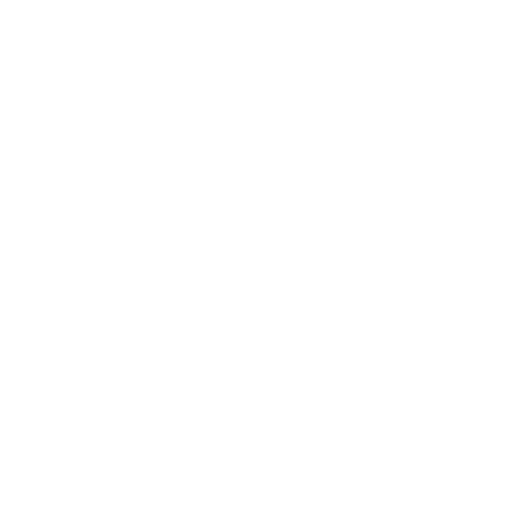
t = 0.00 s
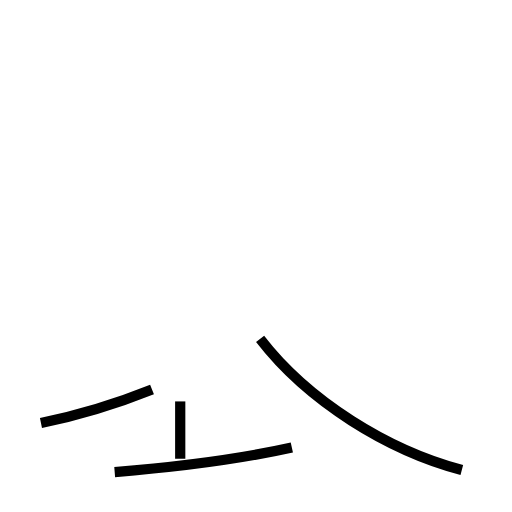
t = 1.75 s
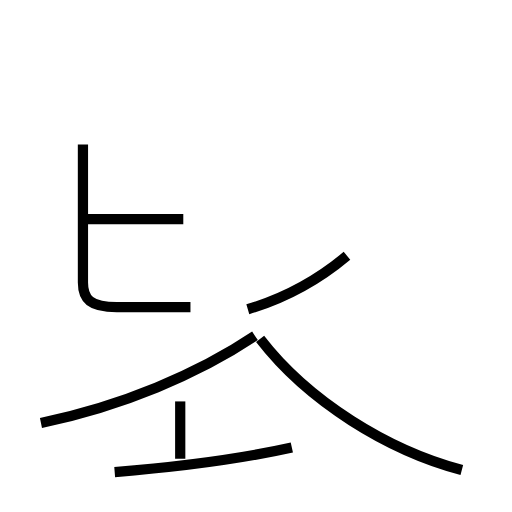
t = 3.48 s
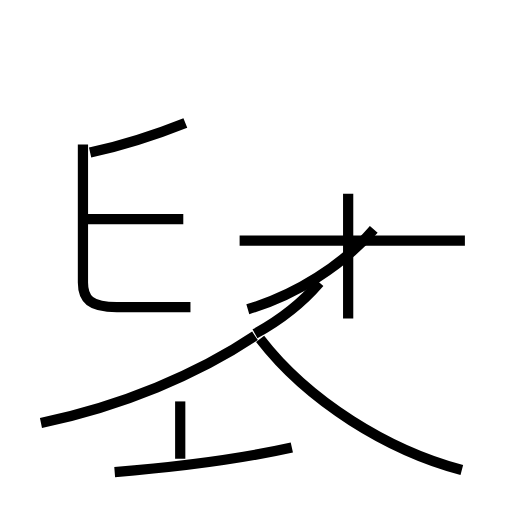
t = 5.15 s
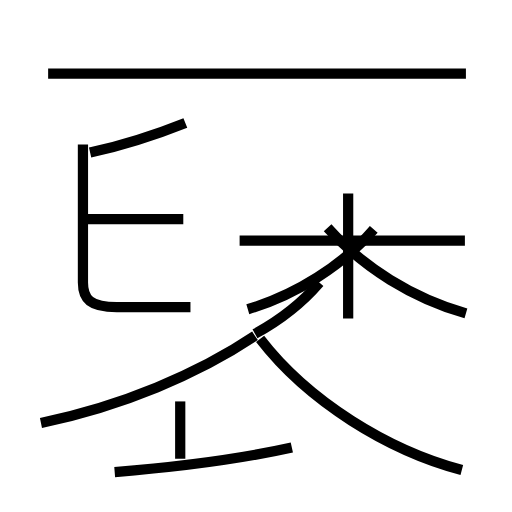
t = 6.86 s
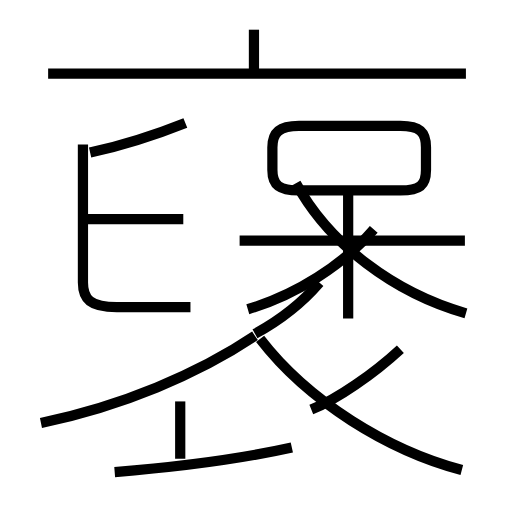
t = 8.65 s

The animated SVG that drew these frames (rendered in a browser with its animation timeline set to each time). Animation: 16 SMIL elements (animate=16); one cycle of 8.65 s.

<?xml version='1.0' encoding='utf-8'?>
<svg viewBox="0.0 -6.0 50.0 50.0" version="1.1" xmlns="http://www.w3.org/2000/svg"><rect x="-1000" y="-1000" width="2000" height="2000" stroke="white" fill="white" /><g style="fill:none;stroke:#000000;stroke-width:1"><path d="M 45.1 1.9 C 37.9 0.0 30.1 -4.8 25.4 -10.9 " transform="translate(0.0 38.0)" stroke-dasharray="23.88182441266765" stroke-dashoffset="23.88182441266765"><animate attributeName="stroke-dashoffset" from="23.88182441266765" to="0" dur="0.7164547323800295s" begin="0s" fill="freeze" /></path><path d="M 11.2 2.1 C 17.4 1.6 23.1 0.9 28.5 -0.3 " transform="translate(0.0 38.0)" stroke-dasharray="17.47969372134959" stroke-dashoffset="17.47969372134959"><animate attributeName="stroke-dashoffset" from="17.47969372134959" to="0" dur="0.5243908116404877s" begin="0.7164547323800295s" fill="freeze" /></path><path d="M 17.6 0.8 L 17.6 -4.8 " transform="translate(0.0 38.0)" stroke-dasharray="5.6" stroke-dashoffset="5.6"><animate attributeName="stroke-dashoffset" from="5.6" to="0" dur="0.16799999999999998s" begin="1.2408455440205173s" fill="freeze" /></path><path d="M 4.0 -2.7 C 11.8 -4.3 19.4 -7.5 24.9 -11.2 " transform="translate(0.0 38.0)" stroke-dasharray="22.696062650037415" stroke-dashoffset="22.696062650037415"><animate attributeName="stroke-dashoffset" from="22.696062650037415" to="0" dur="0.6808818795011224s" begin="1.4088455440205172s" fill="freeze" /></path><path d="M 18.6 -14.0 L 11.4 -14.0 C 8.8 -14.0 8.1 -14.8 8.1 -16.4 L 8.1 -29.9 " transform="translate(0.0 38.0)" stroke-dasharray="25.43371793433382" stroke-dashoffset="25.43371793433382"><animate attributeName="stroke-dashoffset" from="25.43371793433382" to="0" dur="0.7630115380300146s" begin="2.08972742352164s" fill="freeze" /></path><path d="M 17.9 -22.6 L 8.1 -22.6 " transform="translate(0.0 38.0)" stroke-dasharray="9.799999999999999" stroke-dashoffset="9.799999999999999"><animate attributeName="stroke-dashoffset" from="9.799999999999999" to="0" dur="0.294s" begin="2.8527389615516547s" fill="freeze" /></path><path d="M 24.2 -13.8 C 28.9 -15.2 33.5 -18.1 36.5 -21.6 " transform="translate(0.0 38.0)" stroke-dasharray="14.752668568266731" stroke-dashoffset="14.752668568266731"><animate attributeName="stroke-dashoffset" from="14.752668568266731" to="0" dur="0.4425800570480019s" begin="3.146738961551655s" fill="freeze" /></path><path d="M 8.8 -29.1 C 11.9 -29.8 15.1 -30.8 18.1 -32.0 " transform="translate(0.0 38.0)" stroke-dasharray="9.75161854599076" stroke-dashoffset="9.75161854599076"><animate attributeName="stroke-dashoffset" from="9.75161854599076" to="0" dur="0.2925485563797228s" begin="3.5893190185996566s" fill="freeze" /></path><path d="M 24.9 -11.4 C 27.1 -12.6 29.4 -14.3 31.2 -16.4 " transform="translate(0.0 38.0)" stroke-dasharray="8.085933206857476" stroke-dashoffset="8.085933206857476"><animate attributeName="stroke-dashoffset" from="8.085933206857476" to="0" dur="0.24257799620572426s" begin="3.8818675749793794s" fill="freeze" /></path><path d="M 45.4 -20.5 L 23.4 -20.5 " transform="translate(0.0 38.0)" stroke-dasharray="22.0" stroke-dashoffset="22.0"><animate attributeName="stroke-dashoffset" from="22.0" to="0" dur="0.6599999999999999s" begin="4.124445571185103s" fill="freeze" /></path><path d="M 34.0 -12.9 L 34.0 -25.1 " transform="translate(0.0 38.0)" stroke-dasharray="12.200000000000001" stroke-dashoffset="12.200000000000001"><animate attributeName="stroke-dashoffset" from="12.200000000000001" to="0" dur="0.366s" begin="4.7844455711851035s" fill="freeze" /></path><path d="M 45.5 -36.8 L 4.7 -36.8 " transform="translate(0.0 38.0)" stroke-dasharray="40.8" stroke-dashoffset="40.8"><animate attributeName="stroke-dashoffset" from="40.8" to="0" dur="1.224s" begin="5.150445571185103s" fill="freeze" /></path><path d="M 45.5 -13.4 C 38.5 -15.4 32.2 -20.1 28.9 -26.1 " transform="translate(0.0 38.0)" stroke-dasharray="21.431278651984194" stroke-dashoffset="21.431278651984194"><animate attributeName="stroke-dashoffset" from="21.431278651984194" to="0" dur="0.6429383595595258s" begin="6.374445571185103s" fill="freeze" /></path><path d="M 39.1 -9.9 C 36.5 -7.5 32.9 -5.0 30.4 -4.0 " transform="translate(0.0 38.0)" stroke-dasharray="10.558248231374801" stroke-dashoffset="10.558248231374801"><animate attributeName="stroke-dashoffset" from="10.558248231374801" to="0" dur="0.316747446941244s" begin="7.0173839307446295s" fill="freeze" /></path><path d="M 29.2 -25.4 L 39.1 -25.4 C 41.0 -25.4 41.6 -25.9 41.6 -27.4 L 41.6 -29.6 C 41.6 -31.1 41.0 -31.7 39.1 -31.7 L 29.2 -31.7 C 27.3 -31.7 26.6 -31.1 26.6 -29.6 L 26.6 -27.4 C 26.6 -25.9 27.3 -25.4 29.2 -25.4 Z " transform="translate(0.0 38.0)" stroke-dasharray="39.48987610647274" stroke-dashoffset="39.48987610647274"><animate attributeName="stroke-dashoffset" from="39.48987610647274" to="0" dur="1.1846962831941823s" begin="7.334131377685874s" fill="freeze" /></path><path d="M 24.8 -36.8 L 24.8 -41.1" transform="translate(0.0 38.0)" stroke-dasharray="4.300000000000004" stroke-dashoffset="4.300000000000004"><animate attributeName="stroke-dashoffset" from="4.300000000000004" to="0" dur="0.12900000000000011s" begin="8.518827660880056s" fill="freeze" /></path></g></svg>
